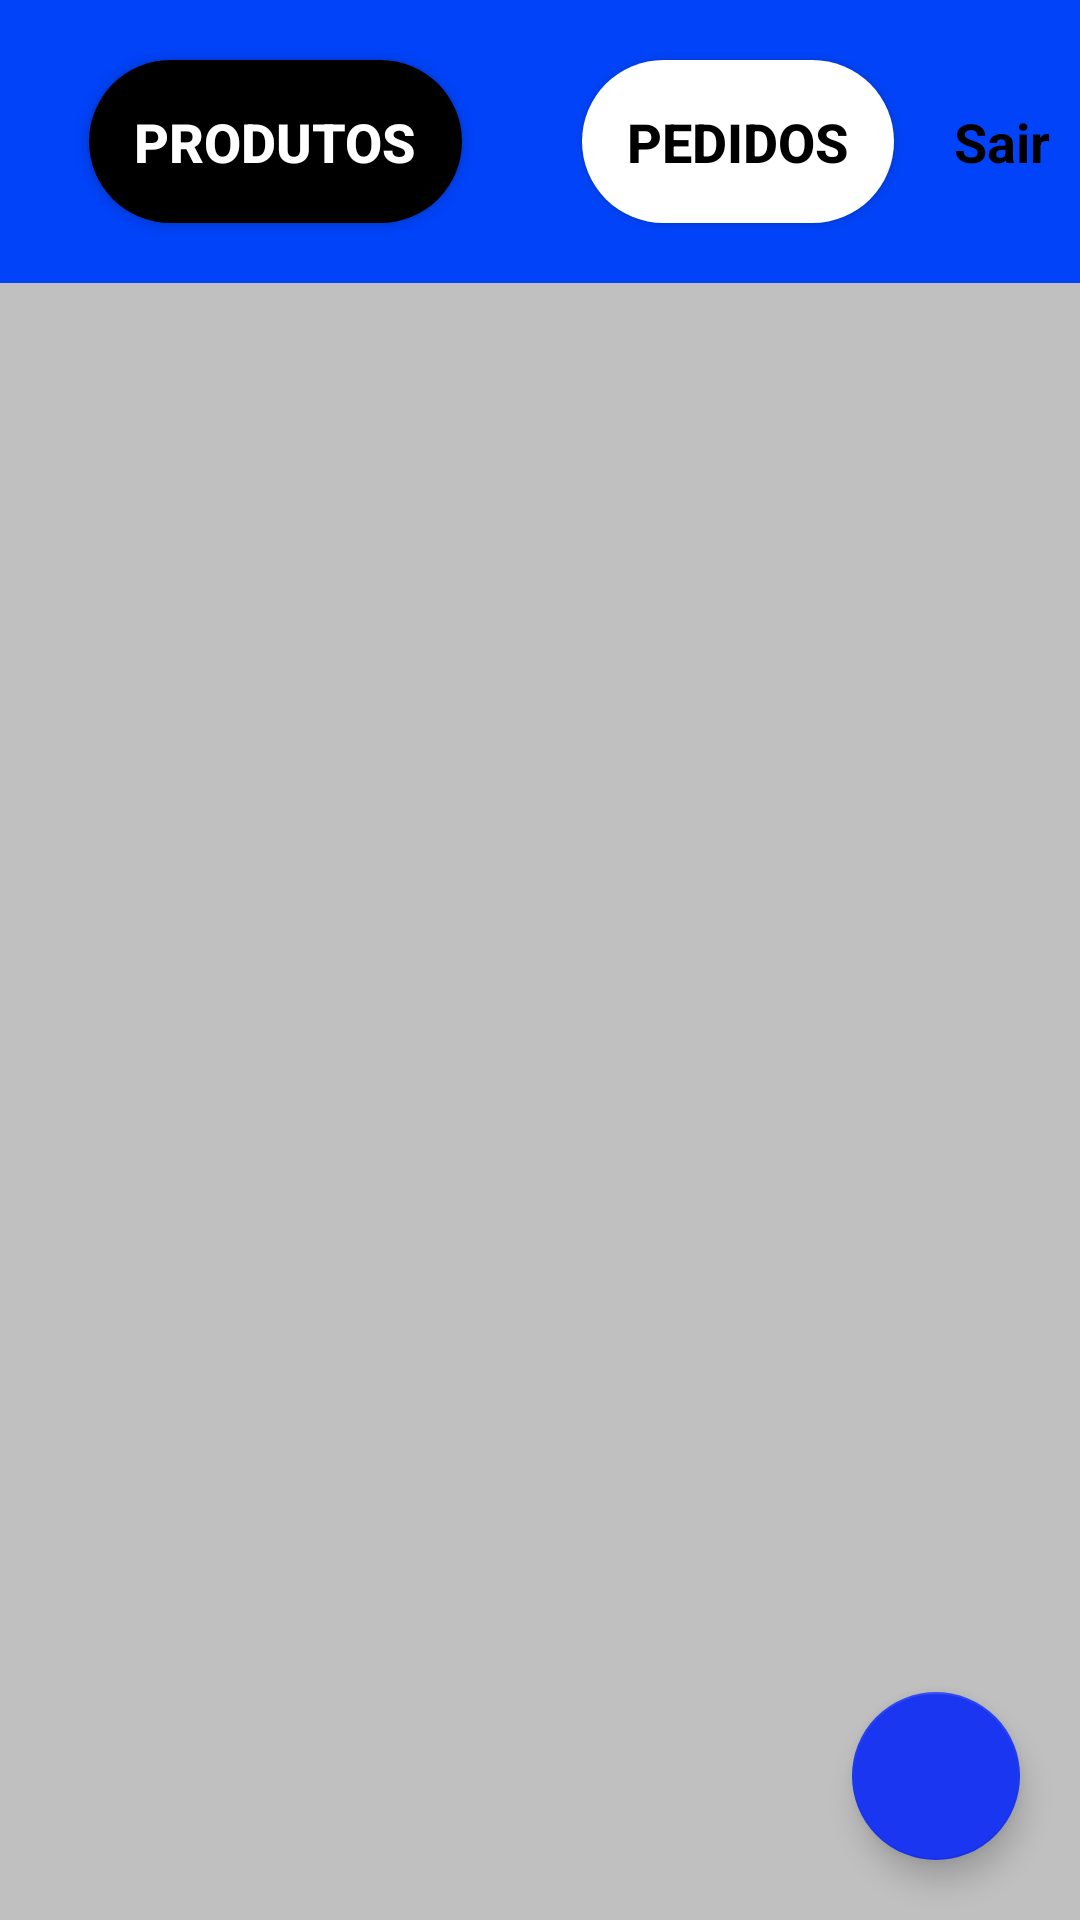

Produce the Android XML layout that renders to this screen, including the resource entries it uses.
<!-- AndroidManifest.xml: application theme Theme.AdmDelivery -->
<!-- res/layout/activity_home_adm.xml -->
<?xml version="1.0" encoding="utf-8"?>
<androidx.constraintlayout.widget.ConstraintLayout xmlns:android="http://schemas.android.com/apk/res/android"
    xmlns:app="http://schemas.android.com/apk/res-auto"
    xmlns:tools="http://schemas.android.com/tools"
    android:layout_width="match_parent"
    android:layout_height="match_parent"
    android:background="@color/prata"
    tools:context=".Activitys.Activitys.HomeAdm">


    <LinearLayout
        android:id="@+id/menuCONTAINER"
        android:layout_width="match_parent"
        android:layout_height="wrap_content"
        android:orientation="vertical"
        app:layout_constraintTop_toTopOf="parent"
        app:layout_constraintStart_toStartOf="parent"
        app:layout_constraintEnd_toEndOf="parent">

        <LinearLayout
            android:layout_width="match_parent"
            android:layout_height="wrap_content"
            android:orientation="horizontal"
            android:background="@color/azulMercado"
            android:gravity="center">


            <androidx.appcompat.widget.AppCompatButton
                android:id="@+id/bgProdutos"
                android:layout_width="wrap_content"
                android:layout_height="wrap_content"
                android:text="Produtos"
                android:textSize="18sp"
                android:textColor="@color/branco"
                android:textStyle="bold"
                android:background="@drawable/bg_button_enable"
                android:padding="15dp"
                android:layout_margin="20dp"

                />

            <androidx.appcompat.widget.AppCompatButton
                android:id="@+id/bgPedidos"
                android:layout_width="wrap_content"
                android:layout_height="wrap_content"
                android:text="Pedidos"
                android:textSize="18sp"
                android:textColor="@color/preto"
                android:textStyle="bold"
                android:padding="15dp"
                android:layout_margin="20dp"
                android:background="@drawable/bg_button_disable"
                />
            <TextView
                android:id="@+id/txtsair"
                android:layout_width="wrap_content"
                android:layout_height="wrap_content"
                android:text="Sair"
                android:textSize="18sp"
                android:textColor="@color/preto"
                android:textStyle="bold"/>


        </LinearLayout>





    </LinearLayout>

    <androidx.fragment.app.FragmentContainerView
        android:id="@+id/containerFragmentsProdutos"
        android:layout_width="match_parent"
        android:layout_height="0dp"
        android:visibility="visible"
        app:layout_constraintTop_toBottomOf="@id/menuCONTAINER"
        app:layout_constraintStart_toStartOf="parent"
        app:layout_constraintEnd_toEndOf="parent"
        app:layout_constraintBottom_toBottomOf="parent"/>


    <androidx.fragment.app.FragmentContainerView
        android:id="@+id/containerFragmentsPedidos"
        android:layout_width="match_parent"
        android:layout_height="0dp"
        android:visibility="invisible"
        app:layout_constraintTop_toBottomOf="@id/menuCONTAINER"
        app:layout_constraintStart_toStartOf="parent"
        app:layout_constraintEnd_toEndOf="parent"
        app:layout_constraintBottom_toBottomOf="parent"/>





    <com.google.android.material.floatingactionbutton.FloatingActionButton
        android:id="@+id/CadastropRODUTOS"
        android:layout_width="wrap_content"
        android:layout_height="wrap_content"
        android:background="@color/azulMercado"
        app:layout_constraintBottom_toBottomOf="parent"
        app:layout_constraintEnd_toEndOf="parent"
        android:src="@drawable/ic_add"
        android:layout_margin="20dp"/>













</androidx.constraintlayout.widget.ConstraintLayout>
<!-- resources referenced by this layout -->
<resources>
  <color name="azulMercado">#0143F8</color>
  <color name="branco">#FFFFFFFF</color>
  <color name="prata">#FFC0C0C0</color>
  <color name="preto">#FF000000</color>
  <!-- drawable bg_button_disable (drawable) -->
  <?xml version="1.0" encoding="utf-8"?>
  <shape xmlns:android="http://schemas.android.com/apk/res/android"
      android:shape="rectangle">
      <solid android:color="@color/branco"/>
      <corners android:radius="30dp"/>
  
  </shape>
  <!-- drawable bg_button_enable (drawable) -->
  <?xml version="1.0" encoding="utf-8"?>
  <shape xmlns:android="http://schemas.android.com/apk/res/android"
      android:shape="rectangle">
      <solid android:color="@color/preto"/>
      <corners android:radius="30dp"/>
  
  </shape>
  <style name="Theme.AdmDelivery" parent="Base.Theme.AdmDelivery" />
  <style name="Base.Theme.AdmDelivery" parent="Theme.Design.NoActionBar">
          <item name="colorPrimary">#000000</item> 
          <item name="android:textColor">@color/preto</item>
          <item name="colorSecondary">@color/verde</item>
          <item name="android:statusBarColor">@color/preto</item>
          <item name="colorOnSecondary">@color/branco</item> 
          <item name="colorAccent">#1A36F1</item>
      </style>
  <color name="verde">#037703</color>
</resources>
